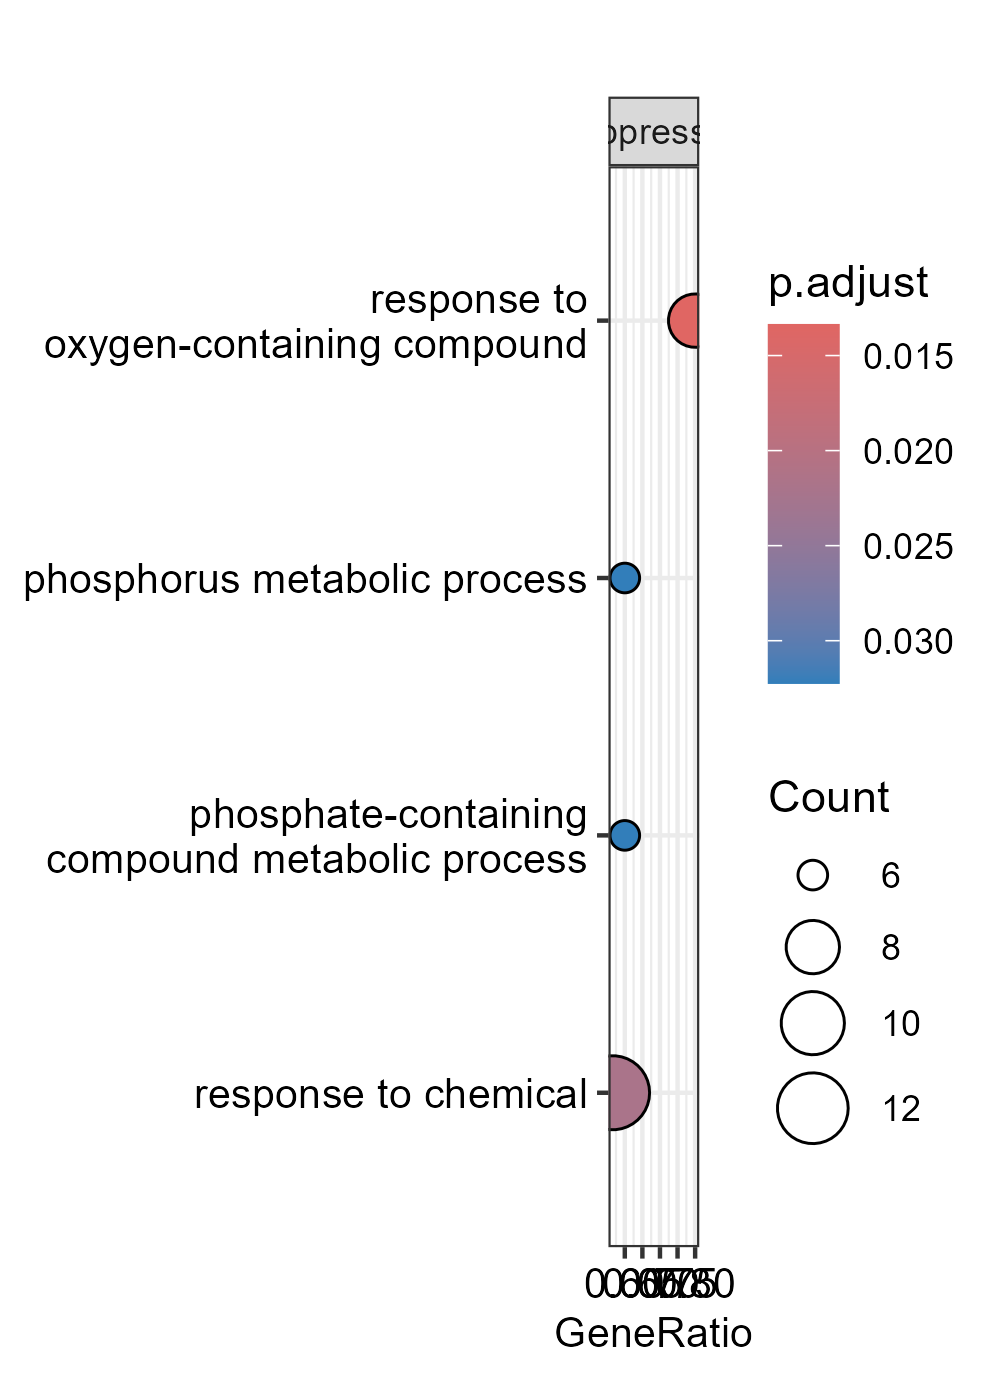

The data file committed next to this chart (first rows):
ID, Description, setSize, enrichmentScore, NES, pvalue, p.adjust, qvalue, rank, leading_edge, core_enrichment
GO:1901700, response to oxygen-containing compound, 10, -0.6997, -2.4, 0.0001053, 0.01337, 0.009973, 40, tags=80%, list=22%, signal=66%, mrc1a/slc30a8/slc29a1a/nefla/rapgef3/vwf…
GO:0042221, response to chemical, 23, -0.4913, -2.292, 0.0003455, 0.02194, 0.01636, 40, tags=57%, list=22%, signal=51%, mrc1a/slc30a8/sema3c/slc29a1a/pgam2/nefl…
GO:0006793, phosphorus metabolic process, 10, -0.6259, -2.147, 0.001016, 0.03224, 0.02405, 28, tags=60%, list=15%, signal=54%, slc20a1a/pgam2/nefla/scg2a/g11052/g11053
GO:0006796, phosphate-containing compound metabolic …, 10, -0.6259, -2.147, 0.001016, 0.03224, 0.02405, 28, tags=60%, list=15%, signal=54%, slc20a1a/pgam2/nefla/scg2a/g11052/g11053
GO:0006950, response to stress, 16, -0.5214, -2.134, 0.001544, 0.03923, 0.02926, 44, tags=62%, list=24%, signal=52%, qpct/mrc1a/slc30a8/slc29a1a/nefla/dnajc3…
